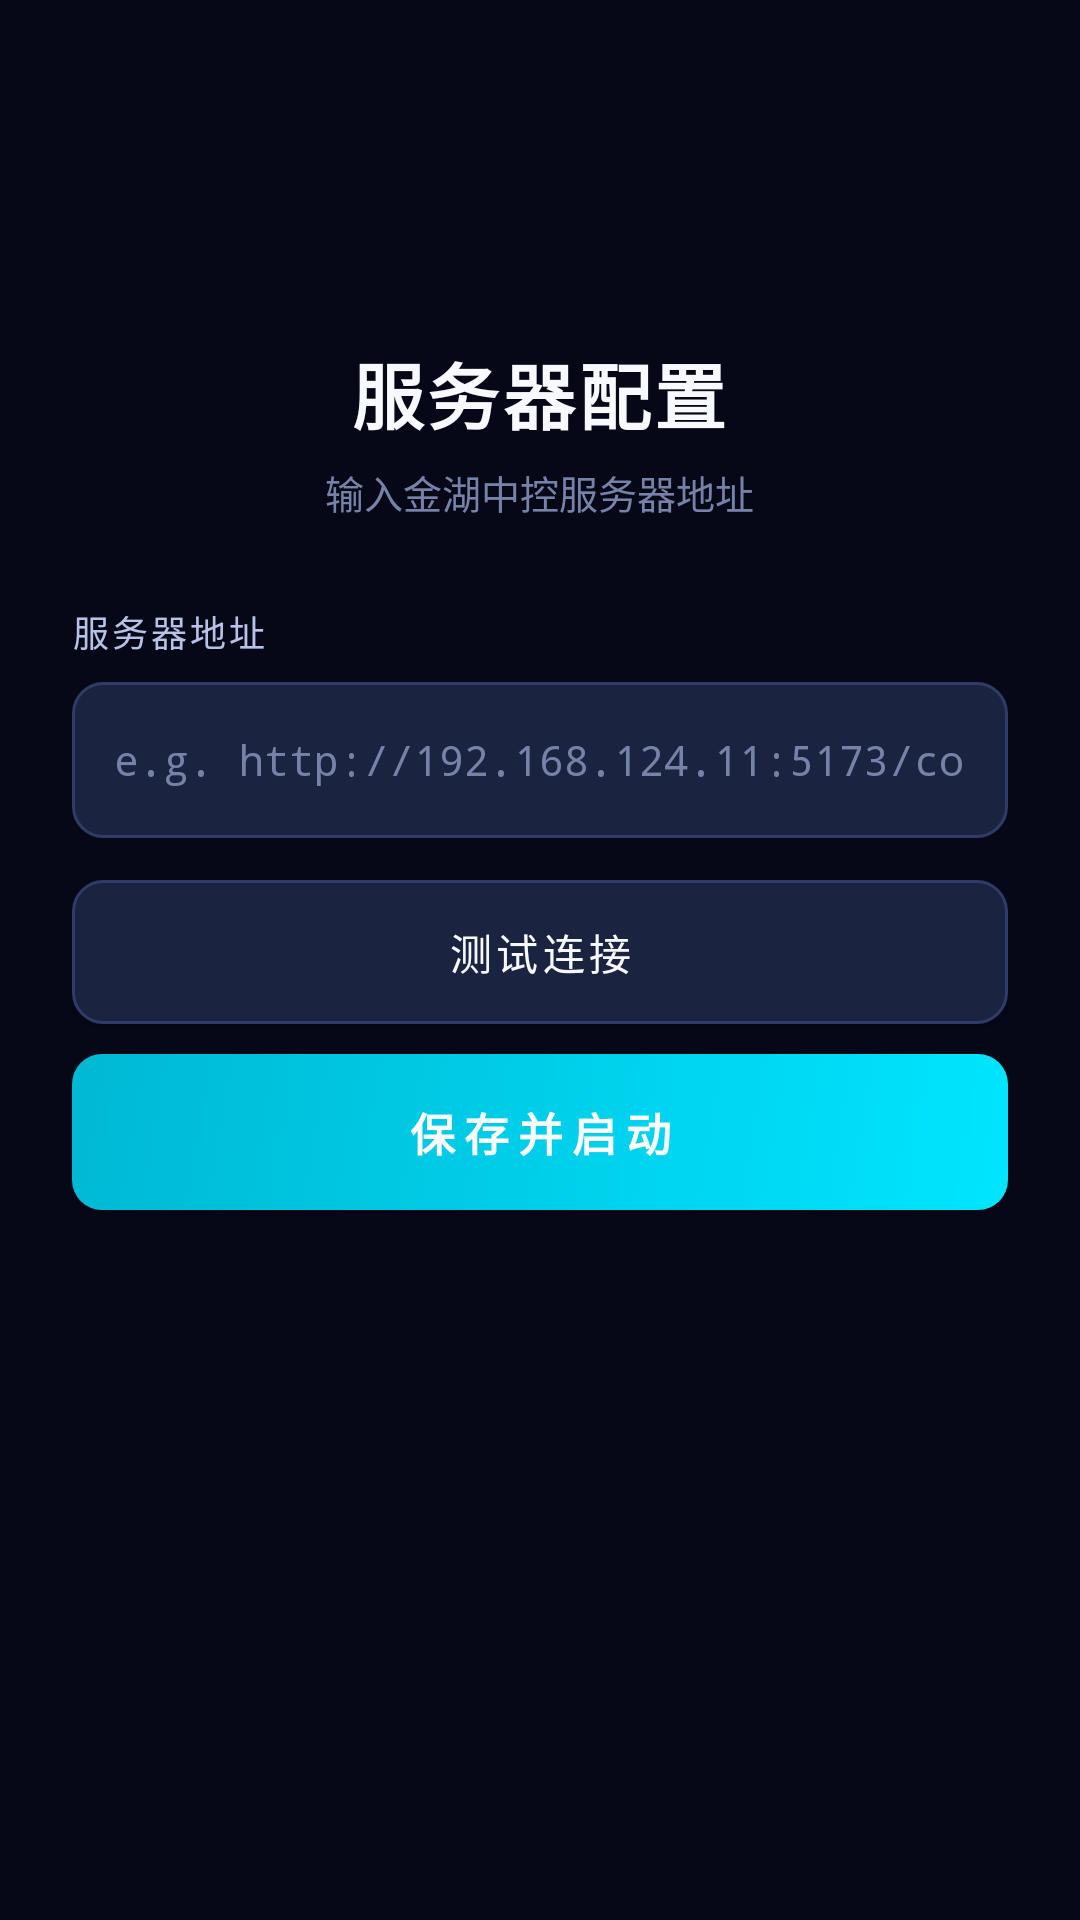

This screen was rendered from an Android layout file. Write that file and the resources it references.
<!-- AndroidManifest.xml: activity theme Theme.JinhuControl.NoActionBar -->
<!-- res/layout/activity_main.xml -->
<?xml version="1.0" encoding="utf-8"?>
<FrameLayout xmlns:android="http://schemas.android.com/apk/res/android"
    android:layout_width="match_parent"
    android:layout_height="match_parent"
    android:background="@color/bg_0">

    
    <include
        android:id="@+id/configPanel"
        layout="@layout/panel_config" />

    
    <FrameLayout
        android:id="@+id/webPanel"
        android:layout_width="match_parent"
        android:layout_height="match_parent"
        android:visibility="gone">

        <WebView
            android:id="@+id/webView"
            android:layout_width="match_parent"
            android:layout_height="match_parent" />

        
        <LinearLayout
            android:id="@+id/errorOverlay"
            android:layout_width="match_parent"
            android:layout_height="match_parent"
            android:orientation="vertical"
            android:gravity="center"
            android:background="@color/bg_0"
            android:padding="24dp"
            android:visibility="gone">
            <TextView
                android:id="@+id/errorText"
                android:layout_width="match_parent"
                android:layout_height="wrap_content"
                android:textColor="@color/danger"
                android:textSize="14sp"
                android:gravity="center"
                android:lineSpacingExtra="4dp" />
            <LinearLayout
                android:layout_width="wrap_content"
                android:layout_height="wrap_content"
                android:orientation="horizontal"
                android:layout_marginTop="20dp">
                <Button
                    android:id="@+id/btnRetry"
                    android:layout_width="wrap_content"
                    android:layout_height="48dp"
                    android:text="@string/webview_retry"
                    android:textColor="@android:color/white"
                    android:background="@drawable/bg_btn_primary"
                    android:paddingHorizontal="20dp"
                    android:layout_marginEnd="12dp" />
                <Button
                    android:id="@+id/btnChangeServer"
                    android:layout_width="wrap_content"
                    android:layout_height="48dp"
                    android:text="@string/webview_change_server"
                    android:textColor="@color/text_1"
                    android:background="@drawable/bg_btn_secondary"
                    android:paddingHorizontal="20dp" />
            </LinearLayout>
        </LinearLayout>

        
        <ImageButton
            android:id="@+id/btnGear"
            android:layout_width="44dp"
            android:layout_height="44dp"
            android:layout_gravity="bottom|end"
            android:layout_marginBottom="24dp"
            android:layout_marginEnd="12dp"
            android:background="@drawable/bg_btn_secondary"
            android:src="@android:drawable/ic_menu_manage"
            android:tint="@color/primary"
            android:contentDescription="@string/settings"
            android:scaleType="centerInside"
            android:alpha="0.35"
            android:visibility="gone" />
    </FrameLayout>
</FrameLayout>
<!-- res/layout/panel_config.xml (included above) -->
<?xml version="1.0" encoding="utf-8"?>
<ScrollView xmlns:android="http://schemas.android.com/apk/res/android"
    android:id="@+id/configRoot"
    android:layout_width="match_parent"
    android:layout_height="match_parent"
    android:fillViewport="true"
    android:background="@color/bg_0">

    <LinearLayout
        android:layout_width="match_parent"
        android:layout_height="wrap_content"
        android:orientation="vertical"
        android:gravity="center_vertical"
        android:padding="24dp"
        android:minHeight="640dp">

        <View
            android:layout_width="match_parent"
            android:layout_height="0dp"
            android:layout_weight="1" />

        
        <TextView
            android:layout_width="wrap_content"
            android:layout_height="wrap_content"
            android:layout_gravity="center_horizontal"
            android:text="@string/config_title"
            android:textColor="@color/text_1"
            android:textSize="24sp"
            android:textStyle="bold"
            android:letterSpacing="0.05"
            android:layout_marginBottom="6dp" />
        <TextView
            android:layout_width="wrap_content"
            android:layout_height="wrap_content"
            android:layout_gravity="center_horizontal"
            android:text="@string/config_subtitle"
            android:textColor="@color/text_3"
            android:textSize="13sp"
            android:layout_marginBottom="28dp" />

        
        <TextView
            android:layout_width="wrap_content"
            android:layout_height="wrap_content"
            android:text="@string/config_url_label"
            android:textColor="@color/text_2"
            android:textSize="12sp"
            android:letterSpacing="0.08"
            android:layout_marginBottom="8dp" />
        <EditText
            android:id="@+id/etUrl"
            android:layout_width="match_parent"
            android:layout_height="52dp"
            android:background="@drawable/bg_input"
            android:hint="@string/config_url_hint"
            android:textColorHint="@color/text_3"
            android:textColor="@color/text_1"
            android:textSize="14sp"
            android:fontFamily="monospace"
            android:paddingHorizontal="14dp"
            android:inputType="textUri"
            android:imeOptions="actionDone"
            android:singleLine="true"
            android:autofillHints="username" />

        
        <TextView
            android:id="@+id/tvTestStatus"
            android:layout_width="match_parent"
            android:layout_height="wrap_content"
            android:textSize="12sp"
            android:layout_marginTop="8dp"
            android:visibility="gone" />

        
        <Button
            android:id="@+id/btnTest"
            android:layout_width="match_parent"
            android:layout_height="48dp"
            android:layout_marginTop="14dp"
            android:text="@string/config_test"
            android:textColor="@color/text_1"
            android:background="@drawable/bg_btn_secondary"
            android:textSize="14sp"
            android:letterSpacing="0.1" />

        
        <Button
            android:id="@+id/btnSave"
            android:layout_width="match_parent"
            android:layout_height="52dp"
            android:layout_marginTop="10dp"
            android:text="@string/config_save"
            android:textColor="@android:color/white"
            android:background="@drawable/bg_btn_primary"
            android:textSize="15sp"
            android:letterSpacing="0.2"
            android:textStyle="bold" />

        <View
            android:layout_width="match_parent"
            android:layout_height="0dp"
            android:layout_weight="2" />

        
        <TextView
            android:id="@+id/tvVersion"
            android:layout_width="wrap_content"
            android:layout_height="wrap_content"
            android:layout_gravity="center_horizontal"
            android:textColor="@color/text_3"
            android:textSize="10sp"
            android:letterSpacing="0.1"
            android:fontFamily="monospace"
            android:alpha="0.5"
            android:layout_marginTop="20dp" />
    </LinearLayout>
</ScrollView>
<!-- resources referenced by this layout -->
<resources>
  <color name="bg_0">#060818</color>
  <color name="danger">#FF4757</color>
  <color name="primary">#00E5FF</color>
  <color name="text_1">#F8F9FF</color>
  <color name="text_2">#B8C2E6</color>
  <color name="text_3">#7782A8</color>
  <!-- drawable bg_btn_primary (drawable) -->
  <?xml version="1.0" encoding="utf-8"?>
  <selector xmlns:android="http://schemas.android.com/apk/res/android">
      <item android:state_pressed="true">
          <shape android:shape="rectangle">
              <solid android:color="#00B8D4" />
              <corners android:radius="10dp" />
          </shape>
      </item>
      <item>
          <shape android:shape="rectangle">
              <gradient
                  android:startColor="@color/primary"
                  android:endColor="@color/primary_dark"
                  android:angle="135" />
              <corners android:radius="10dp" />
          </shape>
      </item>
  </selector>
  <!-- drawable bg_btn_secondary (drawable) -->
  <?xml version="1.0" encoding="utf-8"?>
  <selector xmlns:android="http://schemas.android.com/apk/res/android">
      <item android:state_pressed="true">
          <shape android:shape="rectangle">
              <solid android:color="#2A3654" />
              <stroke android:width="1dp" android:color="@color/primary" />
              <corners android:radius="10dp" />
          </shape>
      </item>
      <item>
          <shape android:shape="rectangle">
              <solid android:color="#1A2440" />
              <stroke android:width="1dp" android:color="#2E3C66" />
              <corners android:radius="10dp" />
          </shape>
      </item>
  </selector>
  <!-- drawable bg_input (drawable) -->
  <?xml version="1.0" encoding="utf-8"?>
  <shape xmlns:android="http://schemas.android.com/apk/res/android"
      android:shape="rectangle">
      <solid android:color="#1A2440" />
      <stroke android:width="1dp" android:color="#2E3C66" />
      <corners android:radius="10dp" />
  </shape>
  <string name="config_save">保存并启动</string>
  <string name="config_subtitle">输入金湖中控服务器地址</string>
  <string name="config_test">测试连接</string>
  <string name="config_title">服务器配置</string>
  <string name="config_url_hint">e.g. http://192.168.124.11:5173/control/</string>
  <string name="config_url_label">服务器地址</string>
  <string name="settings">切换服务器</string>
  <string name="webview_change_server">切换服务器</string>
  <string name="webview_retry">重试</string>
  <style name="Theme.JinhuControl.NoActionBar">
          <item name="windowActionBar">false</item>
          <item name="windowNoTitle">true</item>
          <item name="android:windowFullscreen">true</item>
          <item name="android:windowContentTransitions">true</item>
      </style>
  <color name="primary_dark">#00B8D4</color>
</resources>
